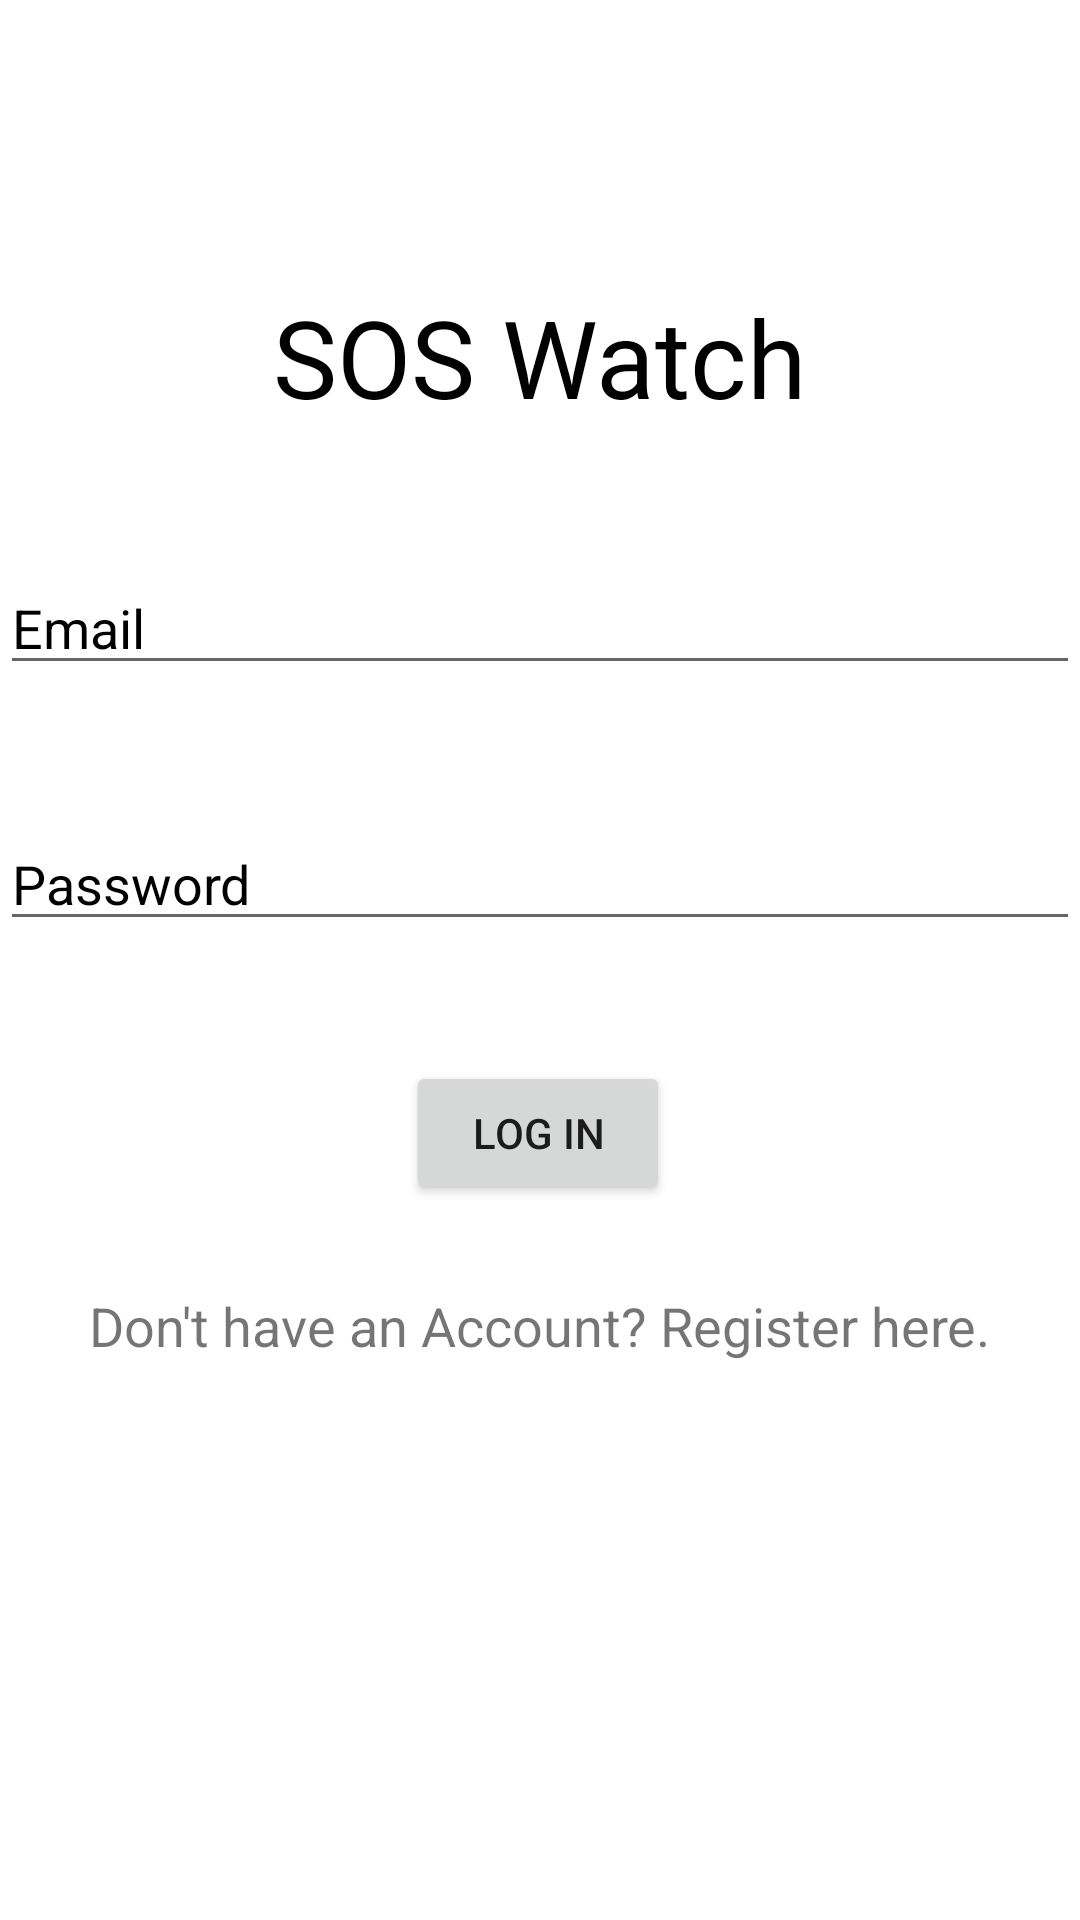

Layout XML and referenced resources for this Android screen:
<!-- AndroidManifest.xml: application theme Theme.SOSWatch -->
<!-- res/layout/activity_login.xml -->
<?xml version="1.0" encoding="utf-8"?>
<androidx.constraintlayout.widget.ConstraintLayout xmlns:android="http://schemas.android.com/apk/res/android"
    xmlns:app="http://schemas.android.com/apk/res-auto"
    xmlns:tools="http://schemas.android.com/tools"
    android:id="@+id/background"
    android:layout_width="match_parent"
    android:layout_height="match_parent"
    android:background="@drawable/background"
    tools:context=".Login">

    <TextView
        android:id="@+id/textView2"
        android:layout_width="wrap_content"
        android:layout_height="wrap_content"
        android:text="SOS Watch"
        android:textColor="#000000"
        android:textSize="36sp"
        app:layout_constraintBottom_toBottomOf="parent"
        app:layout_constraintEnd_toEndOf="parent"
        app:layout_constraintStart_toStartOf="parent"
        app:layout_constraintTop_toTopOf="parent"
        app:layout_constraintVertical_bias="0.16000003" />

    <EditText
        android:id="@+id/email1"
        android:layout_width="0dp"
        android:layout_height="wrap_content"
        android:layout_marginTop="44dp"
        android:ems="10"
        android:hint="Email"
        android:inputType="textEmailAddress"
        android:textColorHint="#000000"
        app:layout_constraintEnd_toEndOf="parent"
        app:layout_constraintHorizontal_bias="0.0"
        app:layout_constraintStart_toStartOf="parent"
        app:layout_constraintTop_toBottomOf="@+id/textView2" />

    <EditText
        android:id="@+id/password"
        android:layout_width="0dp"
        android:layout_height="wrap_content"
        android:layout_marginTop="44dp"
        android:ems="10"
        android:hint="Password"
        android:inputType="textPassword"
        android:textColor="#000000"
        android:textColorHint="#000000"
        app:layout_constraintEnd_toEndOf="parent"
        app:layout_constraintHorizontal_bias="0.0"
        app:layout_constraintStart_toStartOf="parent"
        app:layout_constraintTop_toBottomOf="@+id/email1" />

    <Button
        android:id="@+id/loginButton"
        android:layout_width="wrap_content"
        android:layout_height="wrap_content"
        android:layout_marginTop="40dp"
        android:text="Log in"
        app:layout_constraintEnd_toEndOf="parent"
        app:layout_constraintHorizontal_bias="0.498"
        app:layout_constraintStart_toStartOf="parent"
        app:layout_constraintTop_toBottomOf="@+id/password" />

    <TextView
        android:id="@+id/goToRegister"
        android:layout_width="wrap_content"
        android:layout_height="wrap_content"
        android:layout_marginTop="28dp"
        android:text="Don't have an Account? Register here."
        android:textSize="18sp"
        app:layout_constraintEnd_toEndOf="parent"
        app:layout_constraintStart_toStartOf="parent"
        app:layout_constraintTop_toBottomOf="@+id/loginButton" />

    <ProgressBar
        android:id="@+id/progressBar2"
        style="?android:attr/progressBarStyle"
        android:layout_width="wrap_content"
        android:layout_height="wrap_content"
        android:layout_marginTop="92dp"
        android:visibility="invisible"
        app:layout_constraintEnd_toEndOf="parent"
        app:layout_constraintHorizontal_bias="0.498"
        app:layout_constraintStart_toStartOf="parent"
        app:layout_constraintTop_toBottomOf="@+id/goToRegister" />
</androidx.constraintlayout.widget.ConstraintLayout>
<!-- resources referenced by this layout -->
<resources>
  <style name="Theme.SOSWatch" parent="Theme.MaterialComponents.DayNight.DarkActionBar">
          
          <item name="colorPrimary">@color/purple_500</item>
          <item name="colorPrimaryVariant">@color/purple_700</item>
          <item name="colorOnPrimary">@color/white</item>
          
          <item name="colorSecondary">@color/teal_200</item>
          <item name="colorSecondaryVariant">@color/teal_700</item>
          <item name="colorOnSecondary">@color/black</item>
          
          <item name="android:statusBarColor" tools:targetApi="l">?attr/colorPrimaryVariant</item>
          
      </style>
  <!-- not gathered from this repository: default colours our renderer supplied (Android Studio template values) -->
  <color name="purple_500">#FF6200EE</color>
  <color name="purple_700">#FF3700B3</color>
  <color name="teal_200">#FF03DAC5</color>
  <color name="teal_700">#FF018786</color>
  <color name="black">#FF000000</color>
  <color name="white">#FFFFFFFF</color>
</resources>
